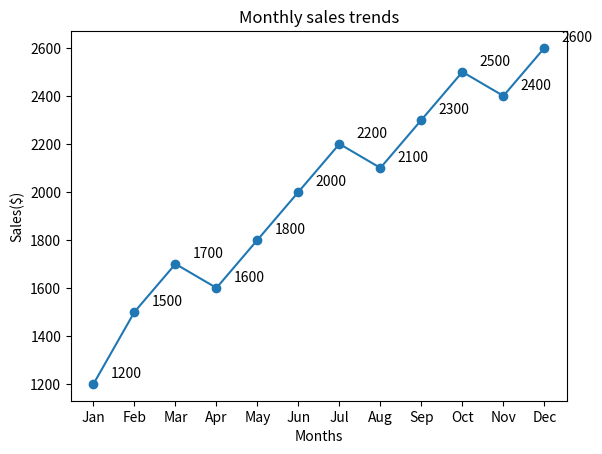

This figure's Python source:
import matplotlib.pyplot as plt

def plot_monthly_sales(sample_sales):
    months = ['Jan', 'Feb', 'Mar', 'Apr', 'May', 'Jun', 'Jul', 'Aug', 'Sep', 'Oct', 'Nov', 'Dec']
    x_labels = months[:len(sample_sales)]
    plt.plot(x_labels, sample_sales, marker='o')
    for i, v in enumerate (sample_sales):
        plt.text(i + 0.8, v + max(sample_sales)*0.01, str(v), ha='center')
    plt.title('Monthly sales trends')
    plt.xlabel('Months')
    plt.ylabel('Sales($)')
    plt.show()
sample_sales = [1200, 1500, 1700, 1600, 1800, 2000, 2200, 2100, 2300, 2500, 2400, 2600]
plot_monthly_sales(sample_sales)
